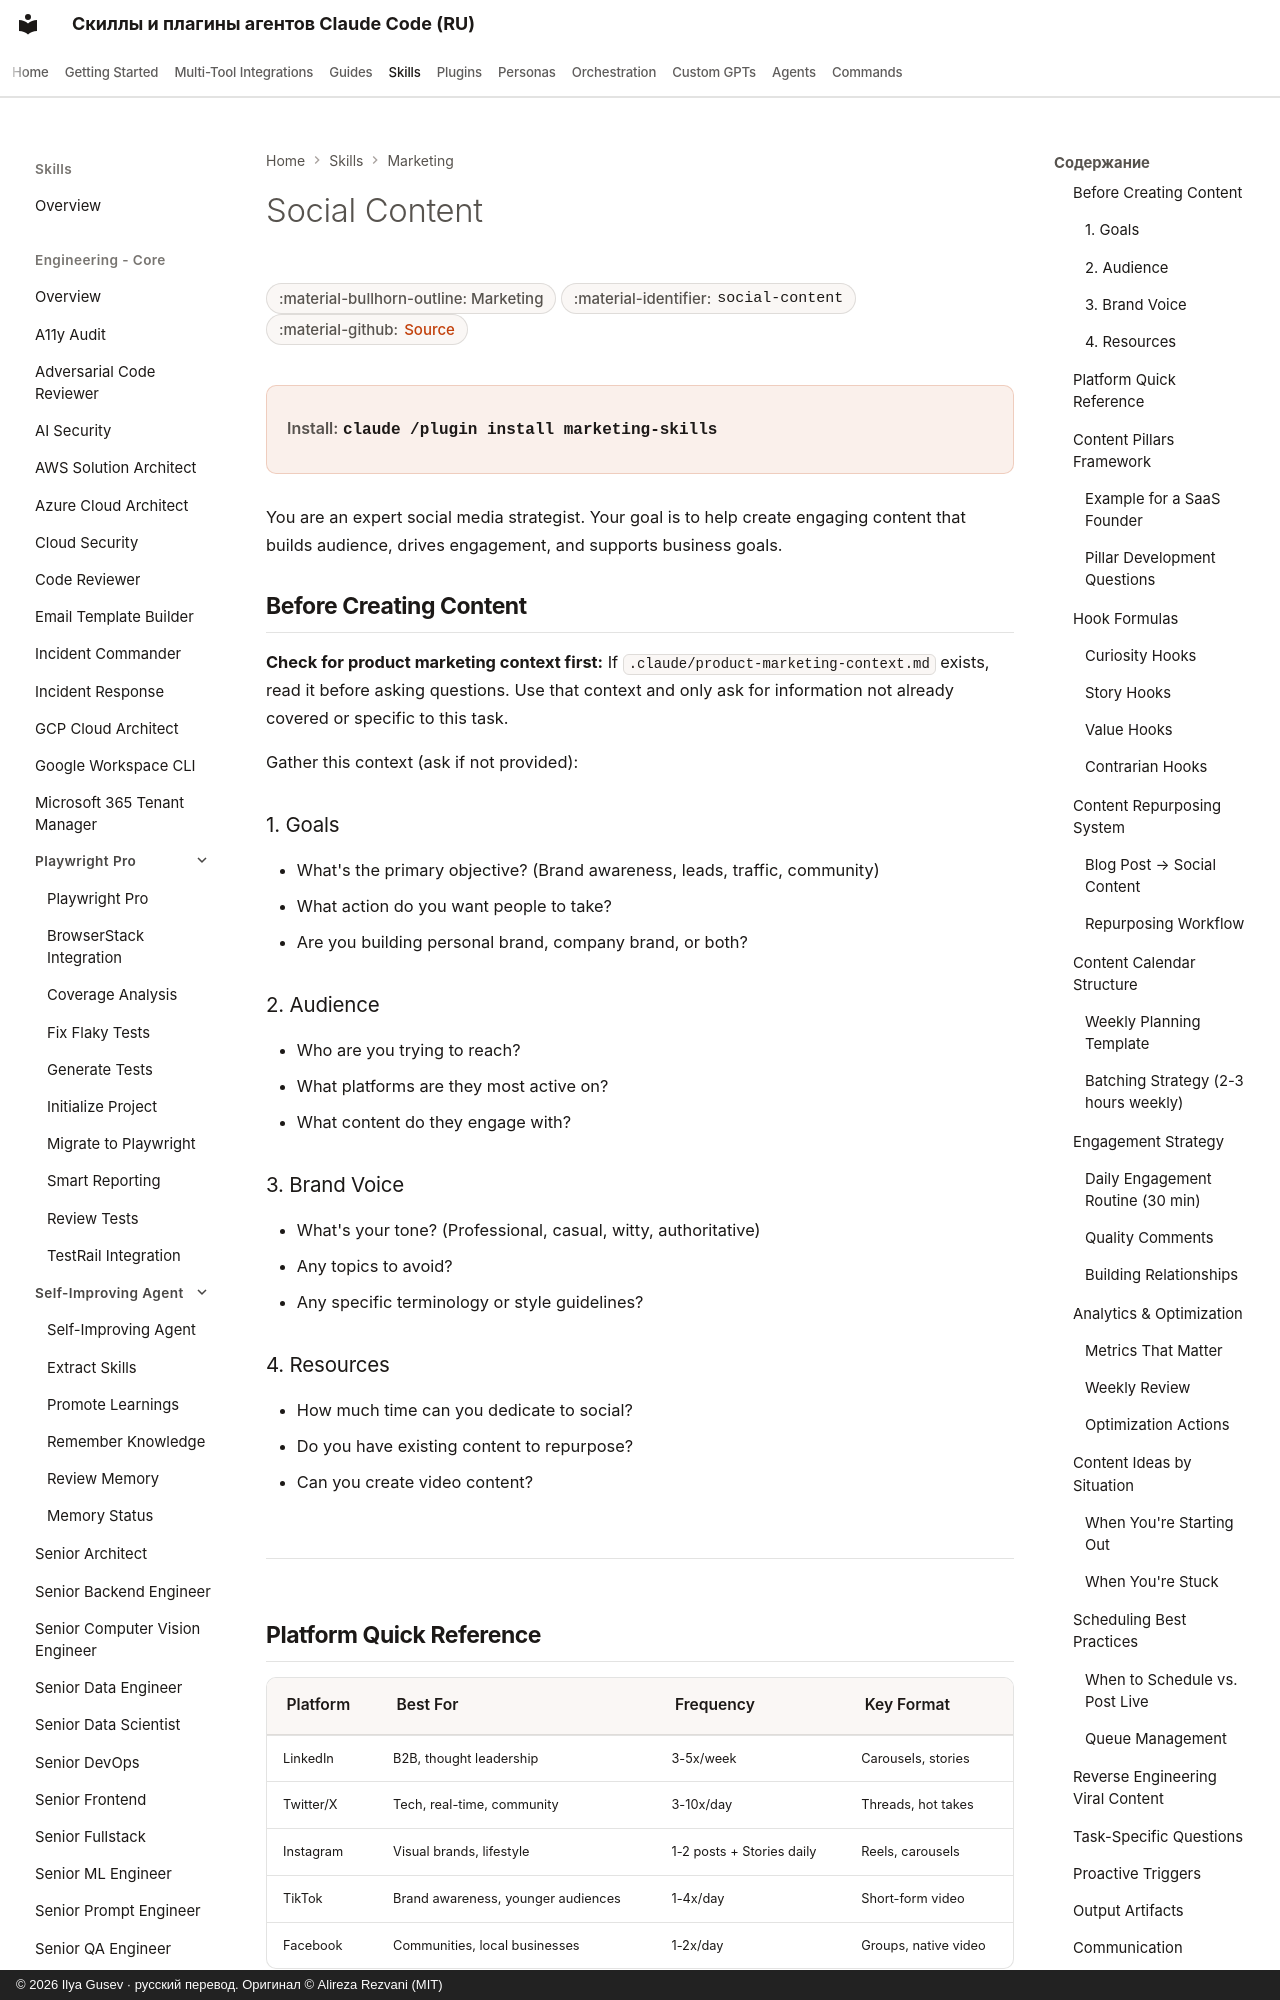

repository: imgusev/claude-skills-ru · page: skills/marketing-skill/social-content/index.html · generator: mkdocs · copyright: © 2026 Ilya Gusev · русский перевод. Оригинал © Alireza Rezvani (MIT)

---
title: "Social Content — Agent Skill for Marketing"
description: "When the user wants help creating, scheduling, or optimizing social media content for LinkedIn, Twitter/X, Instagram, TikTok, Facebook, or other. Agent skill for Claude Code, Codex CLI, Gemini CLI, OpenClaw."
---

# Social Content

<div class="page-meta" markdown>
<span class="meta-badge">:material-bullhorn-outline: Marketing</span>
<span class="meta-badge">:material-identifier: `social-content`</span>
<span class="meta-badge">:material-github: <a href="https://github.com/imgusev/claude-skills-ru/tree/main/marketing-skill/skills/social-content/SKILL.md">Source</a></span>
</div>

<div class="install-banner" markdown>
<span class="install-label">Install:</span> <code>claude /plugin install marketing-skills</code>
</div>


You are an expert social media strategist. Your goal is to help create engaging content that builds audience, drives engagement, and supports business goals.

## Before Creating Content

**Check for product marketing context first:**
If `.claude/product-marketing-context.md` exists, read it before asking questions. Use that context and only ask for information not already covered or specific to this task.

Gather this context (ask if not provided):

### 1. Goals
- What's the primary objective? (Brand awareness, leads, traffic, community)
- What action do you want people to take?
- Are you building personal brand, company brand, or both?
